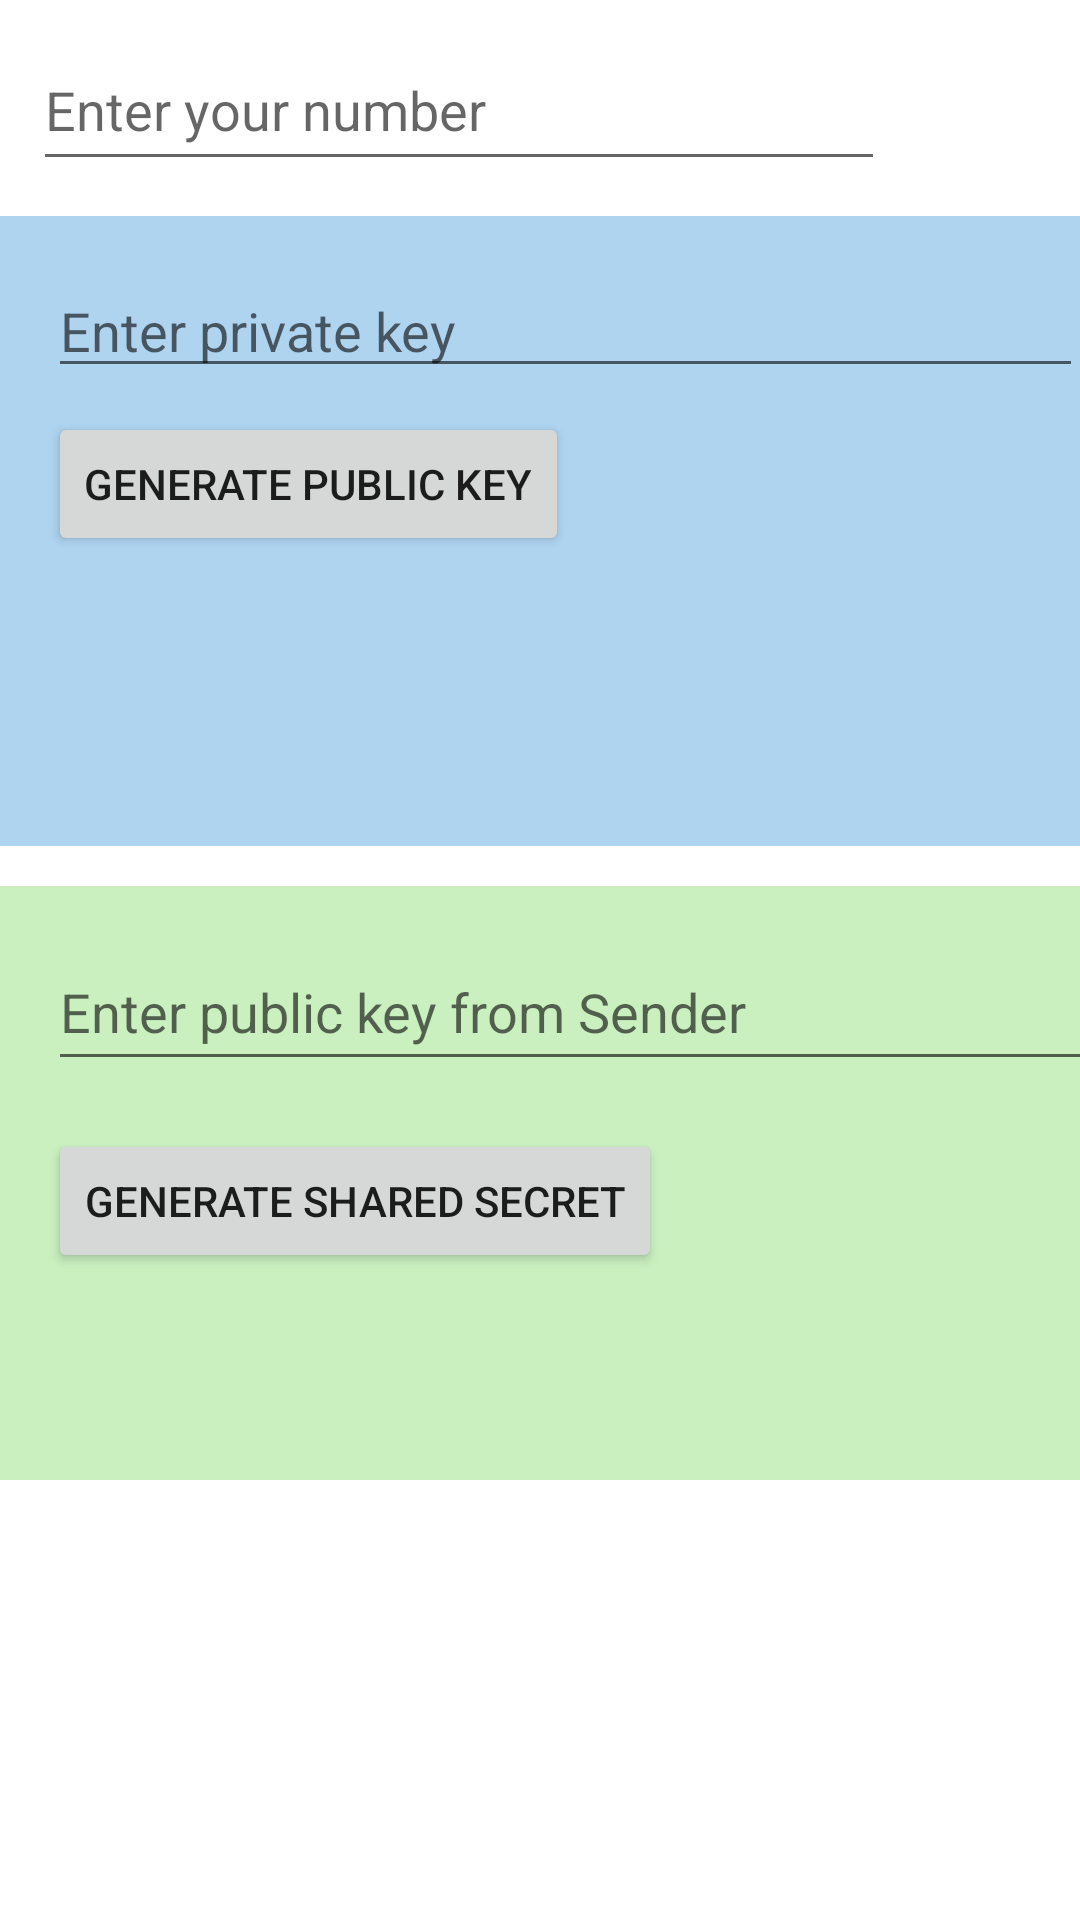

Layout XML and referenced resources for this Android screen:
<!-- AndroidManifest.xml: application theme Theme.CryptoSMSFinal -->
<!-- res/layout/fragment_key_exchange.xml -->
<?xml version="1.0" encoding="utf-8"?>
<androidx.constraintlayout.widget.ConstraintLayout xmlns:android="http://schemas.android.com/apk/res/android"
    xmlns:app="http://schemas.android.com/apk/res-auto"
    xmlns:tools="http://schemas.android.com/tools"
    android:layout_width="match_parent"
    android:layout_height="match_parent"
    tools:context=".ui.keyExchange.KeyExchangeFragment">


    <EditText
        android:id="@+id/phoneNumber"
        android:layout_width="284dp"
        android:layout_height="46dp"
        android:ems="10"
        android:gravity="left"
        android:hint="Enter your number"
        android:inputType="phone"
        app:layout_constraintBottom_toBottomOf="parent"
        app:layout_constraintEnd_toEndOf="parent"
        app:layout_constraintHorizontal_bias="0.144"
        app:layout_constraintStart_toStartOf="parent"
        app:layout_constraintTop_toTopOf="parent"
        app:layout_constraintVertical_bias="0.024" />

    <LinearLayout
        android:id="@+id/linearLayout_senderPublicKey_sharedSecret"
        android:layout_width="377dp"
        android:layout_height="198dp"
        android:layout_marginBottom="68dp"
        android:background="#caf0c0"
        android:orientation="vertical"
        android:padding="16dp"
        app:layout_constraintBottom_toBottomOf="parent"
        app:layout_constraintEnd_toEndOf="parent"
        app:layout_constraintHorizontal_bias="0.0"
        app:layout_constraintStart_toStartOf="parent"
        app:layout_constraintTop_toBottomOf="@+id/linearLayout_privateKey_sharedKeyLayout"
        app:layout_constraintVertical_bias="0.144">

        <EditText
            android:id="@+id/senderPublicKeyEditText"
            android:layout_width="348dp"
            android:layout_height="49dp"
            android:ems="10"
            android:hint="Enter public key from Sender"
            android:inputType="number"
            tools:layout_editor_absoluteX="16dp"
            tools:layout_editor_absoluteY="379dp" />

        <Button
            android:id="@+id/sharedSecretButton"
            android:layout_width="wrap_content"
            android:layout_height="wrap_content"
            android:layout_marginTop="16dp"
            android:text="Generate Shared Secret"
            app:layout_constraintBottom_toBottomOf="parent"
            app:layout_constraintEnd_toEndOf="parent"
            app:layout_constraintHorizontal_bias="0.094"
            app:layout_constraintStart_toStartOf="parent"
            app:layout_constraintTop_toBottomOf="@+id/senderPublicKeyEditText"
            app:layout_constraintVertical_bias="0.0" />

        <RelativeLayout
            android:layout_width="283dp"
            android:layout_height="wrap_content"
            android:layout_marginTop="18dp"
            android:orientation="horizontal">

            <ImageView
                android:id="@+id/copyButton"
                android:layout_width="wrap_content"
                android:layout_height="match_parent"
                android:layout_alignParentEnd="true"
                android:layout_toEndOf="@+id/sharedSecretTextView"
                android:src="@drawable/copy_icon"
                android:visibility="gone" />

            <TextView
                android:id="@+id/sharedSecretTextView"
                android:layout_width="208dp"
                android:layout_height="match_parent"
                tools:layout_editor_absoluteX="66dp"
                tools:layout_editor_absoluteY="818dp" />
        </RelativeLayout>


    </LinearLayout>

    <LinearLayout
        android:id="@+id/linearLayout_privateKey_sharedKeyLayout"
        android:layout_width="377dp"
        android:layout_height="210dp"
        android:background="#afd4f0"
        android:orientation="vertical"
        android:padding="16dp"
        app:layout_constraintBottom_toBottomOf="parent"
        app:layout_constraintEnd_toEndOf="parent"
        app:layout_constraintHorizontal_bias="0.0"
        app:layout_constraintStart_toStartOf="parent"
        app:layout_constraintTop_toBottomOf="@+id/phoneNumber"
        app:layout_constraintVertical_bias="0.032">

        <EditText
            android:id="@+id/privateKey"
            android:layout_width="match_parent"
            android:layout_height="wrap_content"
            android:ems="10"
            android:hint="Enter private key"
            android:inputType="number" />

        <Button
            android:id="@+id/publicKeyButton"
            android:layout_width="wrap_content"
            android:layout_height="wrap_content"
            android:layout_marginTop="8dp"
            android:text="Generate Public Key" />

        <RelativeLayout
            android:layout_width="229dp"
            android:layout_height="32dp"
            android:layout_marginTop="18dp"
            android:orientation="horizontal">

            <ImageView
                android:id="@+id/shareButton"
                android:layout_width="wrap_content"
                android:layout_height="wrap_content"
                android:layout_toEndOf="@+id/sharedKey"
                android:src="@drawable/share_icon"
                android:visibility="gone" />

            <TextView
                android:id="@+id/sharedKey"
                android:layout_width="180dp"
                android:layout_height="match_parent"
                android:layout_marginEnd="8dp"
                android:layout_weight="1"
                android:textSize="16sp" />
        </RelativeLayout>
    </LinearLayout>


</androidx.constraintlayout.widget.ConstraintLayout>
<!-- resources referenced by this layout -->
<resources>
  <!-- drawable copy_icon: png bitmap (drawable-hdpi, 910 bytes) -->
  <!-- drawable share_icon: png bitmap (drawable-hdpi, 665 bytes) -->
  <style name="Theme.CryptoSMSFinal" parent="Theme.MaterialComponents.DayNight.DarkActionBar">
          
          <item name="colorPrimary">@color/purple_500</item>
          <item name="colorPrimaryVariant">@color/purple_700</item>
          <item name="colorOnPrimary">@color/white</item>
          
          <item name="colorSecondary">@color/teal_200</item>
          <item name="colorSecondaryVariant">@color/teal_700</item>
          <item name="colorOnSecondary">@color/black</item>
          
          <item name="android:statusBarColor">?attr/colorPrimaryVariant</item>
          
      </style>
  <!-- not gathered from this repository: default colours our renderer supplied (Android Studio template values) -->
  <color name="purple_500">#FF6200EE</color>
  <color name="purple_700">#FF3700B3</color>
  <color name="teal_200">#FF03DAC5</color>
  <color name="teal_700">#FF018786</color>
  <color name="black">#FF000000</color>
  <color name="white">#FFFFFFFF</color>
</resources>
